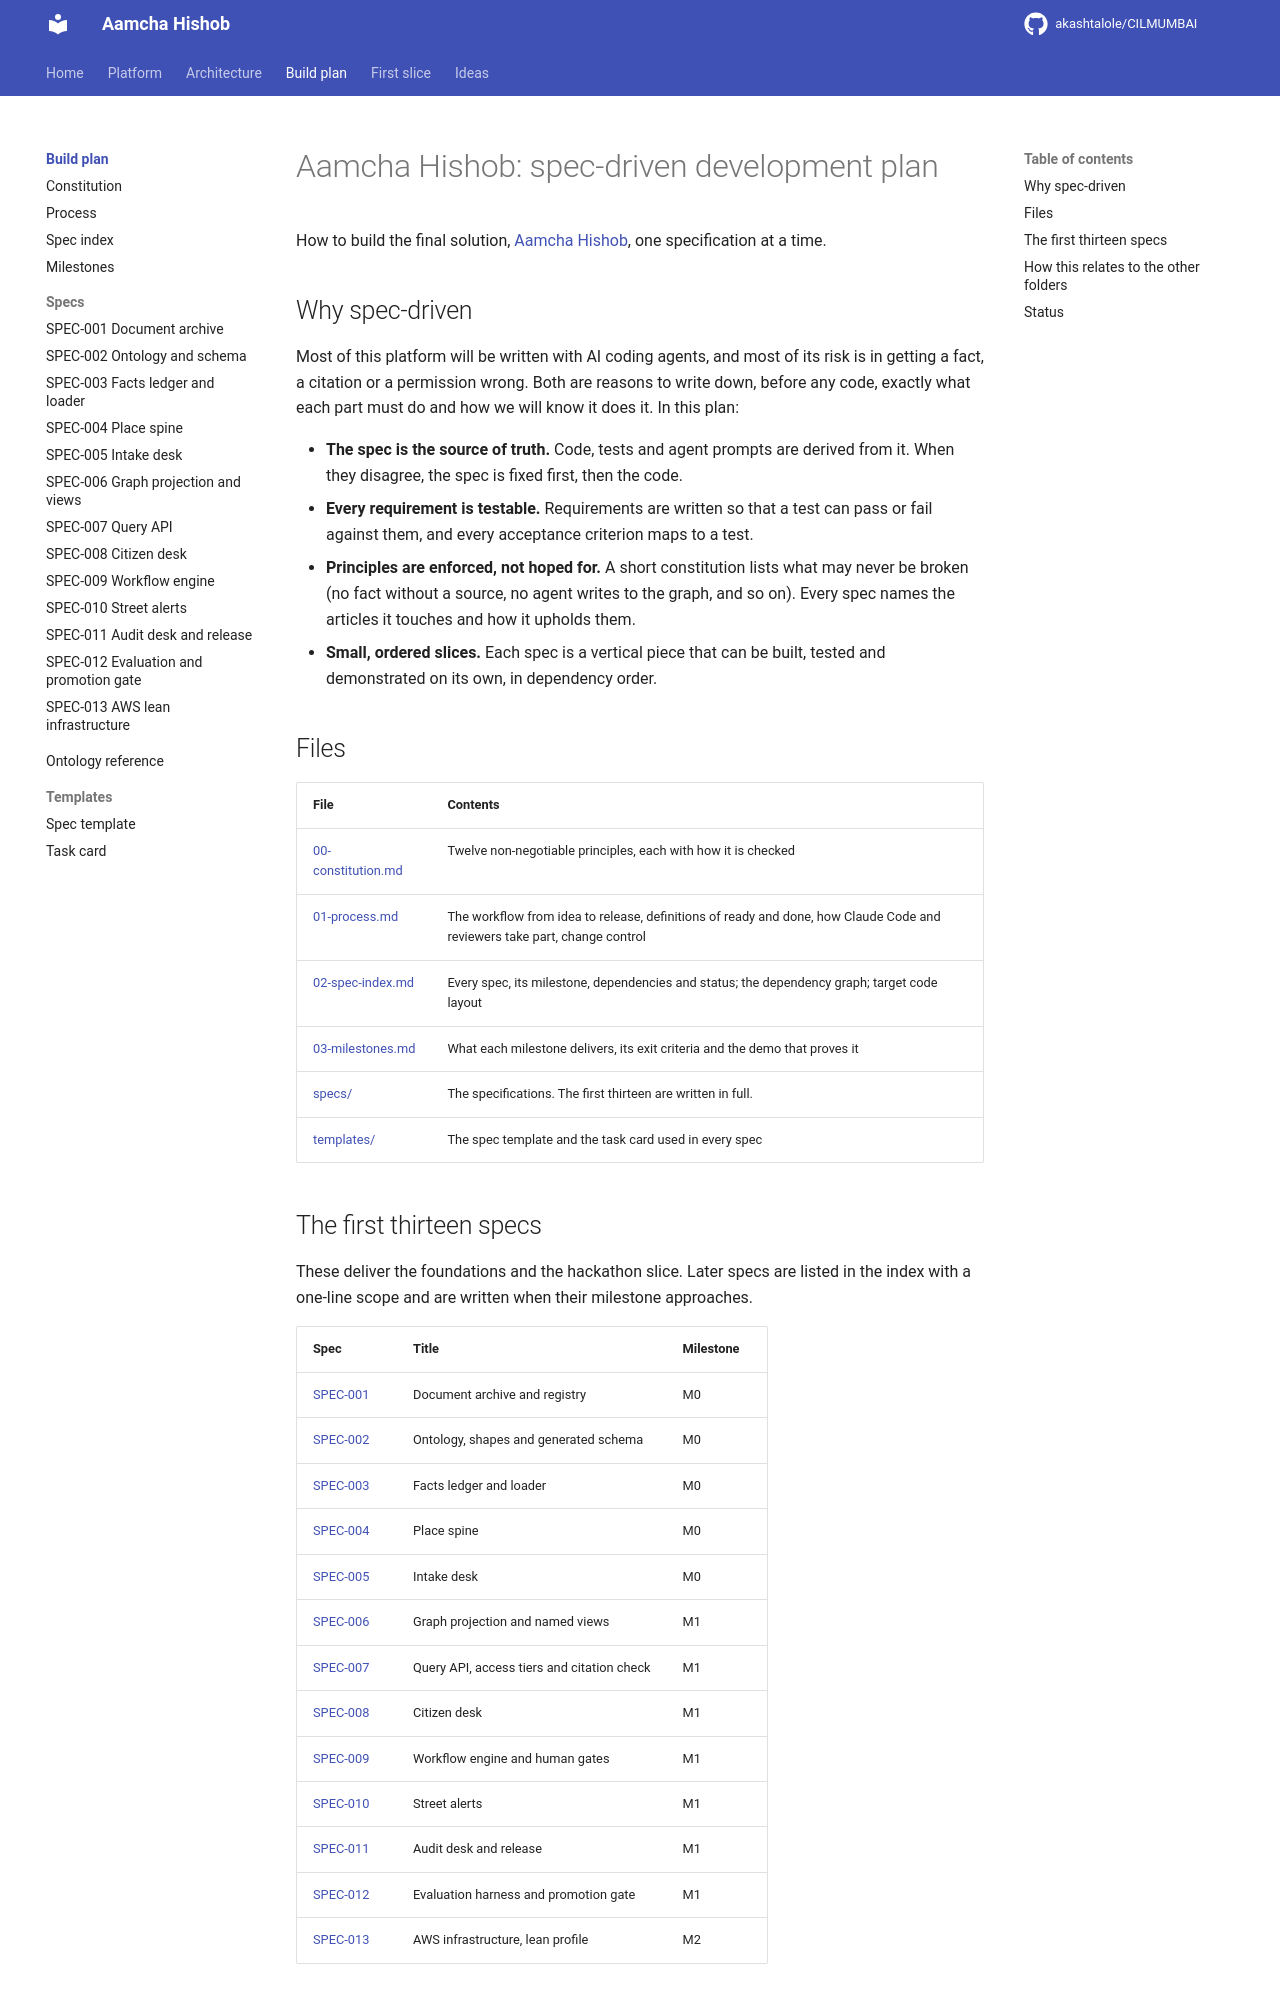

repository: akashtalole/CILMUMBAI · page: aamcha-hishob-specs/index.html · generator: mkdocs

# Aamcha Hishob: spec-driven development plan

How to build the final solution, [Aamcha Hishob](../mumbai-civic-platform/README.md), one specification at a time.

## Why spec-driven

Most of this platform will be written with AI coding agents, and most of its risk is in getting a fact, a citation or a permission wrong. Both are reasons to write down, before any code, exactly what each part must do and how we will know it does it. In this plan:

- **The spec is the source of truth.** Code, tests and agent prompts are derived from it. When they disagree, the spec is fixed first, then the code.
- **Every requirement is testable.** Requirements are written so that a test can pass or fail against them, and every acceptance criterion maps to a test.
- **Principles are enforced, not hoped for.** A short constitution lists what may never be broken (no fact without a source, no agent writes to the graph, and so on). Every spec names the articles it touches and how it upholds them.
- **Small, ordered slices.** Each spec is a vertical piece that can be built, tested and demonstrated on its own, in dependency order.

## Files

| File | Contents |
|---|---|
| [00-constitution.md](00-constitution.md) | Twelve non-negotiable principles, each with how it is checked |
| [01-process.md](01-process.md) | The workflow from idea to release, definitions of ready and done, how Claude Code and reviewers take part, change control |
| [02-spec-index.md](02-spec-index.md) | Every spec, its milestone, dependencies and status; the dependency graph; target code layout |
| [03-milestones.md](03-milestones.md) | What each milestone delivers, its exit criteria and the demo that proves it |
| [specs/](specs/) | The specifications. The first thirteen are written in full. |
| [templates/](templates/) | The spec template and the task card used in every spec |
